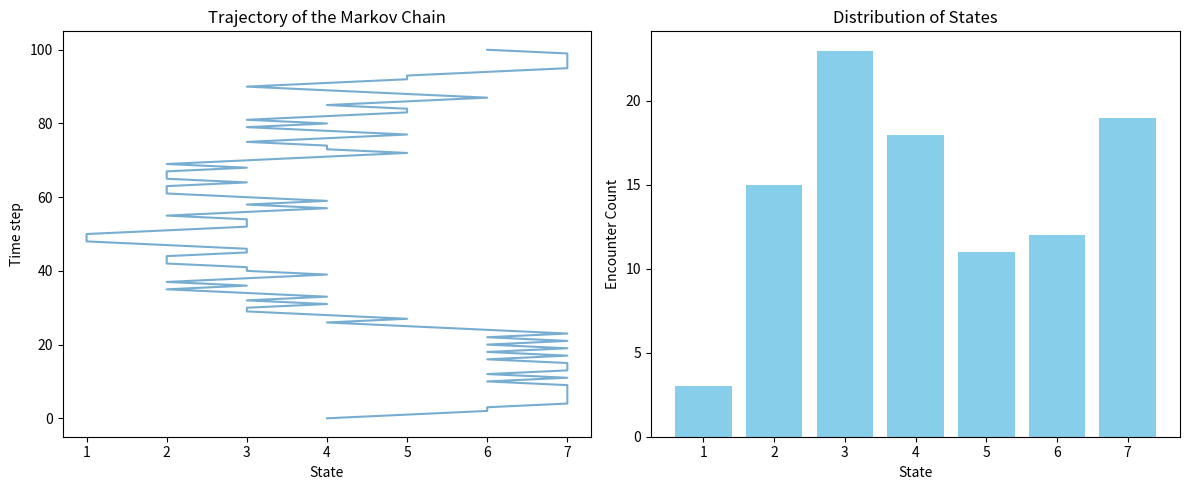

This figure's Python source:
import numpy as np
import random
from matplotlib import pyplot as plt

pop = [1, 2, 3, 4, 5, 6, 7]
x = 4
n = 100  
random.seed(234)

# 用於紀錄每個點出現次數的字典
encounter_counts = {i: 0 for i in pop}
trajectory = [x]
encounter_counts[x] += 1

for i in range(n):
    # 1. 提議新狀態 (Proposal)
    if 1 < x < 7:
        proposed = random.choice([x - 1, x + 1])
    elif x == 1:
        proposed = random.choice([x, x + 1])
    elif x == 7:
        proposed = random.choice([x - 1, x])
    
    # 2. 計算接受率 (Acceptance Ratio)
    # 這裡目標分佈 P(x) 正比於 x
    acceptance_ratio = proposed / x
    
    # 3. 判定是否移動
    if acceptance_ratio >= 1 or random.random() < acceptance_ratio:
        x = proposed 
    
    trajectory.append(x)
    encounter_counts[x] += 1

# --- 輸出結果 ---
print("每個點被造訪的次數 (Encounter counts):")
for state, count in encounter_counts.items():
    print(f"狀態 {state}: {count} 次")

# --- 繪圖 ---
plt.figure(figsize=(12, 5))

# 子圖 1: 軌跡圖
plt.subplot(1, 2, 1)
plt.plot(trajectory, range(len(trajectory)), alpha=0.6)
plt.xlabel('State')
plt.ylabel('Time step')
plt.title('Trajectory of the Markov Chain')

# 子圖 2: 出現次數長條圖
plt.subplot(1, 2, 2)
plt.bar(encounter_counts.keys(), encounter_counts.values(), color='skyblue')
plt.xlabel('State')
plt.ylabel('Encounter Count')
plt.title('Distribution of States')

plt.tight_layout()
plt.show()
